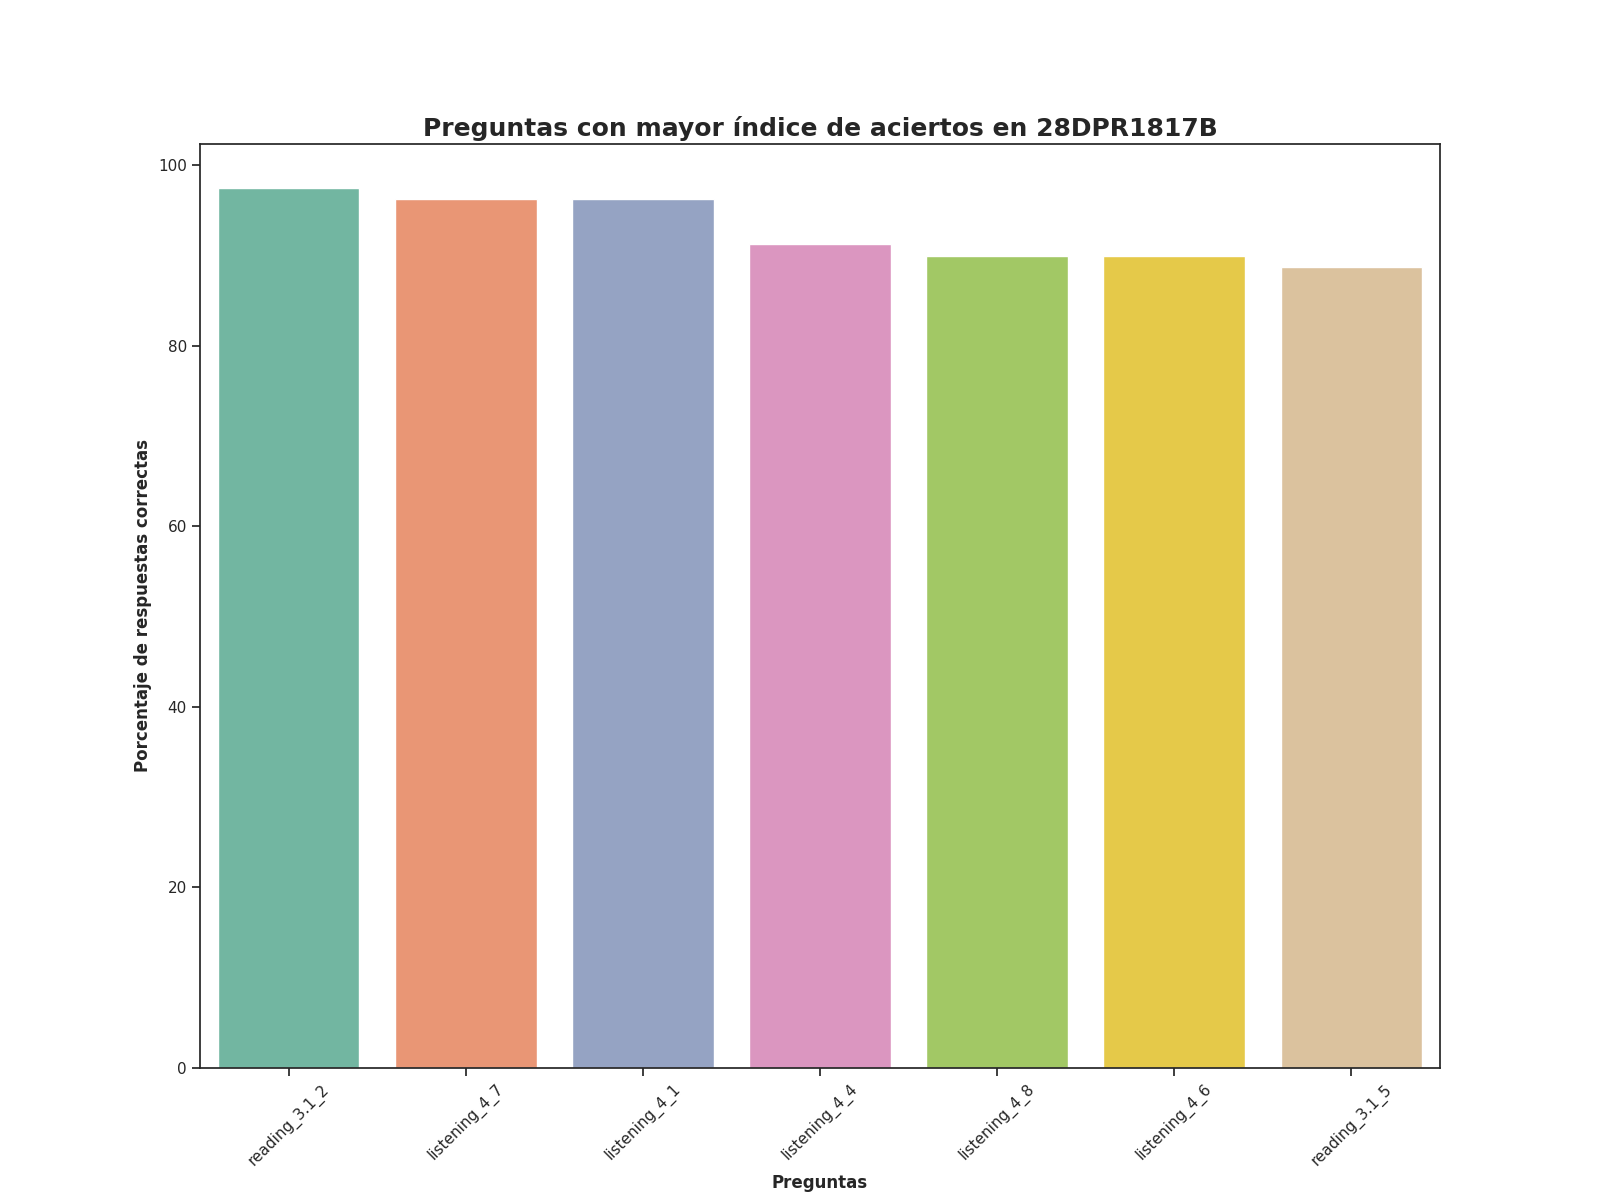

The table this chart was drawn from, first rows:
question, number_correct_answers, percentage_correct_answers, Top
reading_3.1_2, 78.0, 97.5, 1
listening_4_7, 77.0, 96.25, 2
listening_4_1, 77.0, 96.25, 3
listening_4_4, 73.0, 91.25, 4
listening_4_8, 72.0, 90.0, 5
listening_4_6, 72.0, 90.0, 6
reading_3.1_5, 71.0, 88.75, 7
